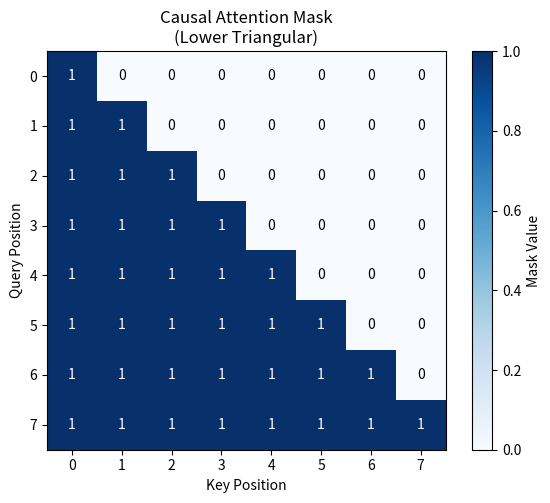
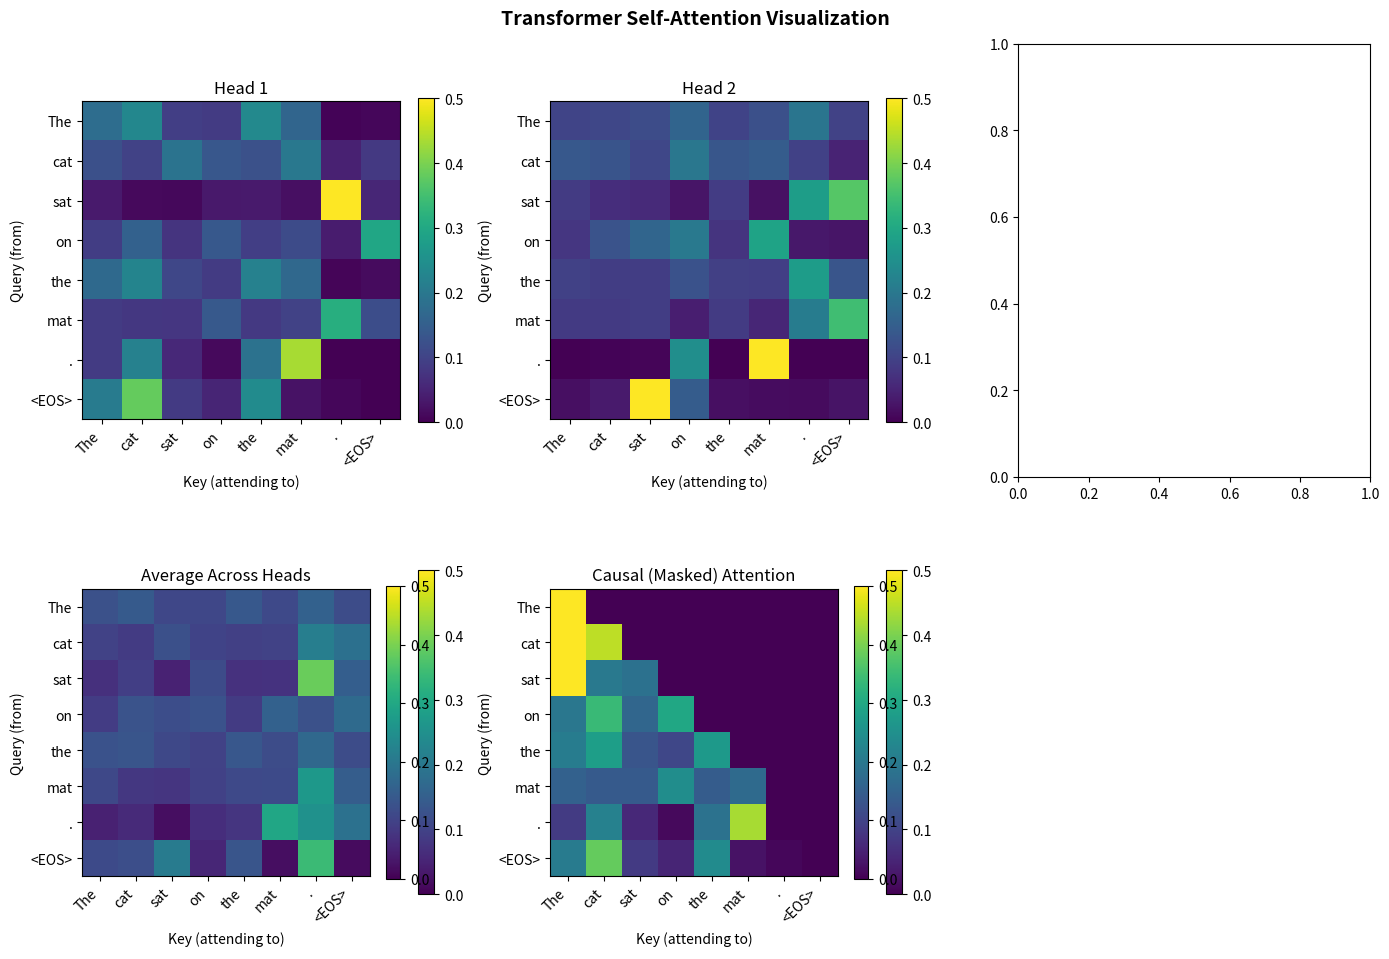
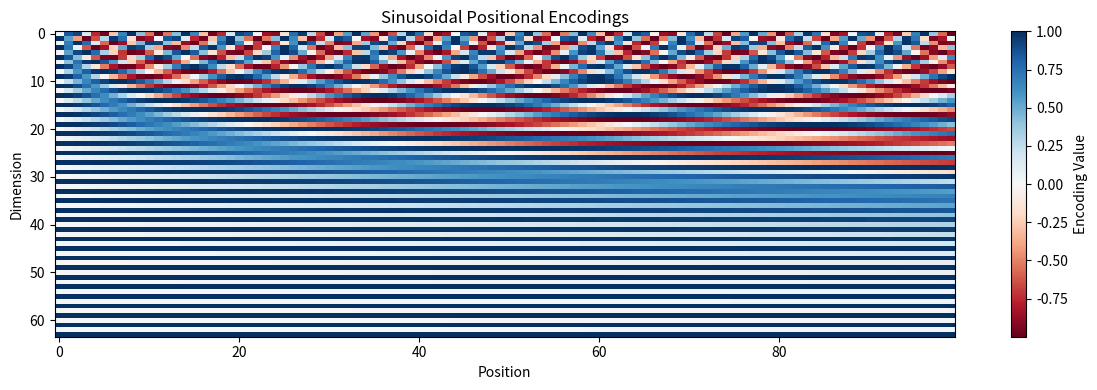
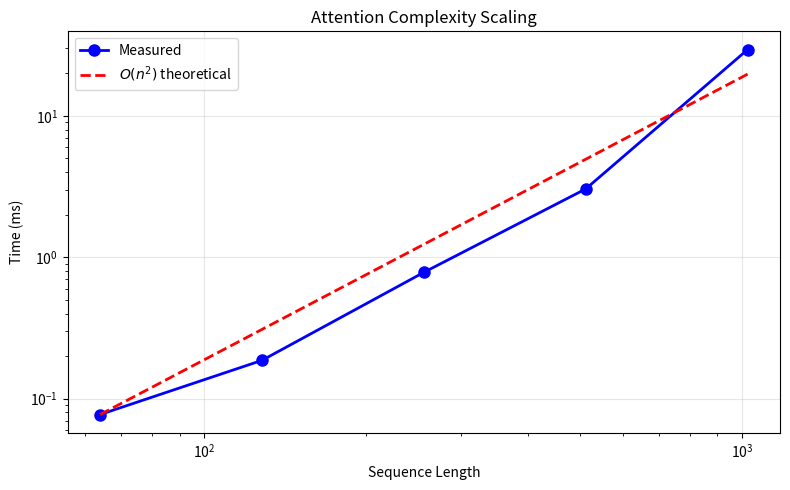

The matplotlib source for these figures, in order:
import numpy as np
import matplotlib.pyplot as plt

# Set random seed for reproducibility
np.random.seed(42)

def softmax(x, axis=-1):
    """Compute softmax values along the specified axis."""
    # Subtract max for numerical stability
    e_x = np.exp(x - np.max(x, axis=axis, keepdims=True))
    return e_x / np.sum(e_x, axis=axis, keepdims=True)

def scaled_dot_product_attention(Q, K, V, mask=None):
    """
    Compute Scaled Dot-Product Attention.
    
    Parameters:
    -----------
    Q : ndarray of shape (batch, seq_len_q, d_k)
        Query matrix
    K : ndarray of shape (batch, seq_len_k, d_k)
        Key matrix
    V : ndarray of shape (batch, seq_len_k, d_v)
        Value matrix
    mask : ndarray, optional
        Mask to apply (e.g., for causal attention)
    
    Returns:
    --------
    output : ndarray of shape (batch, seq_len_q, d_v)
        Attention output
    attention_weights : ndarray of shape (batch, seq_len_q, seq_len_k)
        Attention weights
    """
    d_k = Q.shape[-1]
    
    # Compute attention scores: (batch, seq_len_q, seq_len_k)
    scores = np.matmul(Q, K.transpose(0, 2, 1)) / np.sqrt(d_k)
    
    # Apply mask if provided
    if mask is not None:
        scores = np.where(mask == 0, -1e9, scores)
    
    # Compute attention weights
    attention_weights = softmax(scores, axis=-1)
    
    # Compute output
    output = np.matmul(attention_weights, V)
    
    return output, attention_weights

print("Scaled Dot-Product Attention function defined.")

# Define dimensions
batch_size = 1
seq_len = 6
d_model = 8
d_k = d_v = 4  # Dimension of keys/queries and values

# Create a synthetic input sequence (could represent word embeddings)
X = np.random.randn(batch_size, seq_len, d_model)

# Initialize projection matrices for self-attention
W_Q = np.random.randn(d_model, d_k) * 0.1
W_K = np.random.randn(d_model, d_k) * 0.1
W_V = np.random.randn(d_model, d_v) * 0.1

# Project input to Q, K, V
Q = np.matmul(X, W_Q)
K = np.matmul(X, W_K)
V = np.matmul(X, W_V)

print(f"Input shape: {X.shape}")
print(f"Q shape: {Q.shape}")
print(f"K shape: {K.shape}")
print(f"V shape: {V.shape}")

# Compute self-attention
output, attention_weights = scaled_dot_product_attention(Q, K, V)

print(f"Attention output shape: {output.shape}")
print(f"Attention weights shape: {attention_weights.shape}")
print(f"\nAttention weights (sum to 1 along last axis):")
print(f"Row sums: {attention_weights[0].sum(axis=-1)}")

class MultiHeadAttention:
    """
    Multi-Head Attention mechanism.
    
    Parameters:
    -----------
    d_model : int
        Model dimension
    num_heads : int
        Number of attention heads
    """
    
    def __init__(self, d_model, num_heads):
        assert d_model % num_heads == 0, "d_model must be divisible by num_heads"
        
        self.d_model = d_model
        self.num_heads = num_heads
        self.d_k = d_model // num_heads
        
        # Initialize projection matrices
        scale = np.sqrt(2.0 / (d_model + self.d_k))
        self.W_Q = np.random.randn(d_model, d_model) * scale
        self.W_K = np.random.randn(d_model, d_model) * scale
        self.W_V = np.random.randn(d_model, d_model) * scale
        self.W_O = np.random.randn(d_model, d_model) * scale
    
    def split_heads(self, x):
        """Split the last dimension into (num_heads, d_k)."""
        batch_size, seq_len, _ = x.shape
        x = x.reshape(batch_size, seq_len, self.num_heads, self.d_k)
        return x.transpose(0, 2, 1, 3)  # (batch, heads, seq_len, d_k)
    
    def combine_heads(self, x):
        """Combine heads back to original shape."""
        batch_size, _, seq_len, _ = x.shape
        x = x.transpose(0, 2, 1, 3)  # (batch, seq_len, heads, d_k)
        return x.reshape(batch_size, seq_len, self.d_model)
    
    def forward(self, Q, K, V, mask=None):
        """
        Forward pass of Multi-Head Attention.
        
        Returns:
        --------
        output : ndarray
            Multi-head attention output
        attention_weights : ndarray
            Attention weights for each head
        """
        # Linear projections
        Q = np.matmul(Q, self.W_Q)
        K = np.matmul(K, self.W_K)
        V = np.matmul(V, self.W_V)
        
        # Split into multiple heads
        Q = self.split_heads(Q)
        K = self.split_heads(K)
        V = self.split_heads(V)
        
        # Scaled dot-product attention for each head
        d_k = Q.shape[-1]
        scores = np.matmul(Q, K.transpose(0, 1, 3, 2)) / np.sqrt(d_k)
        
        if mask is not None:
            scores = np.where(mask == 0, -1e9, scores)
        
        attention_weights = softmax(scores, axis=-1)
        attention_output = np.matmul(attention_weights, V)
        
        # Combine heads
        output = self.combine_heads(attention_output)
        
        # Final linear projection
        output = np.matmul(output, self.W_O)
        
        return output, attention_weights

print("MultiHeadAttention class defined.")

# Test Multi-Head Attention
d_model = 64
num_heads = 8
seq_len = 10
batch_size = 2

# Create input
X = np.random.randn(batch_size, seq_len, d_model)

# Initialize and run multi-head attention
mha = MultiHeadAttention(d_model, num_heads)
output, attn_weights = mha.forward(X, X, X)  # Self-attention

print(f"Input shape: {X.shape}")
print(f"Output shape: {output.shape}")
print(f"Attention weights shape: {attn_weights.shape}")
print(f"  (batch, heads, seq_len_q, seq_len_k)")

def create_causal_mask(seq_len):
    """Create a causal (lower-triangular) mask."""
    mask = np.tril(np.ones((seq_len, seq_len)))
    return mask

# Visualize causal mask
seq_len = 8
causal_mask = create_causal_mask(seq_len)

plt.figure(figsize=(6, 5))
plt.imshow(causal_mask, cmap='Blues')
plt.colorbar(label='Mask Value')
plt.xlabel('Key Position')
plt.ylabel('Query Position')
plt.title('Causal Attention Mask\n(Lower Triangular)')
plt.xticks(range(seq_len))
plt.yticks(range(seq_len))
for i in range(seq_len):
    for j in range(seq_len):
        plt.text(j, i, int(causal_mask[i, j]), ha='center', va='center', 
                 color='white' if causal_mask[i, j] > 0.5 else 'black')
plt.tight_layout()
plt.show()

# Demonstrate causal attention
batch_size = 1
seq_len = 6
d_k = d_v = 4

Q = np.random.randn(batch_size, seq_len, d_k)
K = np.random.randn(batch_size, seq_len, d_k)
V = np.random.randn(batch_size, seq_len, d_v)

# Create causal mask
causal_mask = create_causal_mask(seq_len)

# Compute attention with and without mask
output_unmasked, weights_unmasked = scaled_dot_product_attention(Q, K, V)
output_masked, weights_masked = scaled_dot_product_attention(Q, K, V, mask=causal_mask)

print("Unmasked attention weights (row 0 attends to all):")
print(weights_unmasked[0, 0, :].round(3))
print("\nMasked attention weights (row 0 only attends to position 0):")
print(weights_masked[0, 0, :].round(3))
print("\nMasked attention weights (last row attends to all previous):")
print(weights_masked[0, -1, :].round(3))

# Create a more structured example with interpretable patterns
np.random.seed(123)

# Simulate a sentence-like sequence with token labels
tokens = ['The', 'cat', 'sat', 'on', 'the', 'mat', '.', '<EOS>']
seq_len = len(tokens)
d_model = 32
num_heads = 4

# Create embeddings (in practice, these would be learned)
# We add some structure: similar words have similar embeddings
embeddings = np.random.randn(seq_len, d_model) * 0.5
# Make 'The' and 'the' similar
embeddings[4] = embeddings[0] + np.random.randn(d_model) * 0.1
# Make punctuation distinct
embeddings[6] = np.random.randn(d_model) * 2
embeddings[7] = np.random.randn(d_model) * 2

X = embeddings.reshape(1, seq_len, d_model)

# Run multi-head attention
mha = MultiHeadAttention(d_model, num_heads)
output, attn_weights = mha.forward(X, X, X)

print(f"Tokens: {tokens}")
print(f"Attention weights shape: {attn_weights.shape}")

# Create comprehensive visualization
fig, axes = plt.subplots(2, 3, figsize=(14, 10))

# Plot attention weights for each head
for h in range(num_heads):
    row, col = h // 2, h % 2
    ax = axes[row, col]
    im = ax.imshow(attn_weights[0, h], cmap='viridis', vmin=0, vmax=0.5)
    ax.set_xticks(range(seq_len))
    ax.set_yticks(range(seq_len))
    ax.set_xticklabels(tokens, rotation=45, ha='right')
    ax.set_yticklabels(tokens)
    ax.set_xlabel('Key (attending to)')
    ax.set_ylabel('Query (from)')
    ax.set_title(f'Head {h+1}')
    plt.colorbar(im, ax=ax, fraction=0.046)

# Plot average attention across all heads
ax = axes[1, 0]
avg_attn = attn_weights[0].mean(axis=0)
im = ax.imshow(avg_attn, cmap='viridis', vmin=0, vmax=0.5)
ax.set_xticks(range(seq_len))
ax.set_yticks(range(seq_len))
ax.set_xticklabels(tokens, rotation=45, ha='right')
ax.set_yticklabels(tokens)
ax.set_xlabel('Key (attending to)')
ax.set_ylabel('Query (from)')
ax.set_title('Average Across Heads')
plt.colorbar(im, ax=ax, fraction=0.046)

# Plot causal attention pattern
ax = axes[1, 1]
causal_mask = create_causal_mask(seq_len)
_, causal_attn = scaled_dot_product_attention(
    X @ mha.W_Q.reshape(d_model, num_heads, -1)[:, 0, :],
    X @ mha.W_K.reshape(d_model, num_heads, -1)[:, 0, :],
    X @ mha.W_V.reshape(d_model, num_heads, -1)[:, 0, :],
    mask=causal_mask
)
im = ax.imshow(causal_attn[0], cmap='viridis', vmin=0, vmax=0.5)
ax.set_xticks(range(seq_len))
ax.set_yticks(range(seq_len))
ax.set_xticklabels(tokens, rotation=45, ha='right')
ax.set_yticklabels(tokens)
ax.set_xlabel('Key (attending to)')
ax.set_ylabel('Query (from)')
ax.set_title('Causal (Masked) Attention')
plt.colorbar(im, ax=ax, fraction=0.046)

# Remove empty subplot
axes[1, 2].axis('off')

plt.suptitle('Transformer Self-Attention Visualization', fontsize=14, fontweight='bold')
plt.tight_layout()
plt.savefig('plot.png', dpi=150, bbox_inches='tight')
plt.show()

print("\nPlot saved to 'plot.png'")

def positional_encoding(max_len, d_model):
    """
    Generate sinusoidal positional encodings.
    
    Parameters:
    -----------
    max_len : int
        Maximum sequence length
    d_model : int
        Model dimension
    
    Returns:
    --------
    PE : ndarray of shape (max_len, d_model)
        Positional encoding matrix
    """
    PE = np.zeros((max_len, d_model))
    position = np.arange(max_len)[:, np.newaxis]
    div_term = np.exp(np.arange(0, d_model, 2) * (-np.log(10000.0) / d_model))
    
    PE[:, 0::2] = np.sin(position * div_term)
    PE[:, 1::2] = np.cos(position * div_term)
    
    return PE

# Generate and visualize positional encodings
max_len = 100
d_model = 64
PE = positional_encoding(max_len, d_model)

plt.figure(figsize=(12, 4))
plt.imshow(PE.T, aspect='auto', cmap='RdBu')
plt.colorbar(label='Encoding Value')
plt.xlabel('Position')
plt.ylabel('Dimension')
plt.title('Sinusoidal Positional Encodings')
plt.tight_layout()
plt.show()

# Demonstrate quadratic scaling
import time

seq_lengths = [64, 128, 256, 512, 1024]
d_model = 64
times = []

for seq_len in seq_lengths:
    Q = np.random.randn(1, seq_len, d_model)
    K = np.random.randn(1, seq_len, d_model)
    V = np.random.randn(1, seq_len, d_model)
    
    start = time.time()
    for _ in range(10):
        _, _ = scaled_dot_product_attention(Q, K, V)
    elapsed = (time.time() - start) / 10
    times.append(elapsed * 1000)  # Convert to ms
    print(f"Seq length {seq_len:4d}: {elapsed*1000:.2f} ms")

# Plot scaling behavior
plt.figure(figsize=(8, 5))
plt.loglog(seq_lengths, times, 'bo-', markersize=8, linewidth=2, label='Measured')

# Theoretical O(n^2) curve
theoretical = [times[0] * (n/seq_lengths[0])**2 for n in seq_lengths]
plt.loglog(seq_lengths, theoretical, 'r--', linewidth=2, label=r'$O(n^2)$ theoretical')

plt.xlabel('Sequence Length')
plt.ylabel('Time (ms)')
plt.title('Attention Complexity Scaling')
plt.legend()
plt.grid(True, alpha=0.3)
plt.tight_layout()
plt.show()